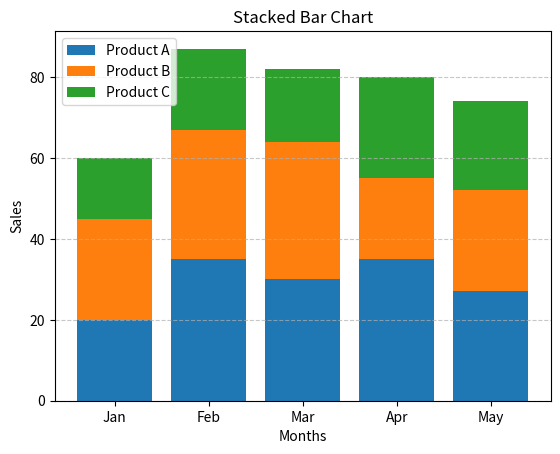

This chart was generated by the following Python code:
import matplotlib.pyplot as plt
months=['Jan','Feb','Mar','Apr','May']
sales_A=[20,35,30,35,27]
sales_B=[25,32,34,20,25]
sales_C=[15,20,18,25,22]
plt.bar(months,sales_A,label='Product A')
plt.bar(months,sales_B,bottom=sales_A,label='Product B')
bottom_C=[sales_A[i]+sales_B[i] for i in range(len(sales_A))]
plt.bar(months,sales_C,bottom=bottom_C,label="Product C")
plt.title('Stacked Bar Chart')
plt.xlabel('Months')
plt.ylabel('Sales')
plt.legend()
plt.grid(axis='y',linestyle='--',alpha=0.7)
plt.show()
